Run: headless pygame with SDL's dummy video driver; simulated clock (each Clock.tick advances the game by its frame time, no real sleeping); random seed 0; keys injected as events and as key.get_pressed() state; no mouse input.
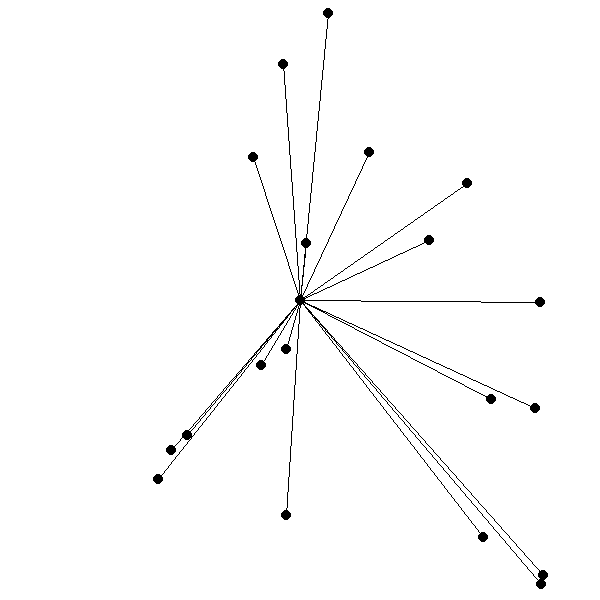
Frame 1 of 4 · flips 1–60 · no input
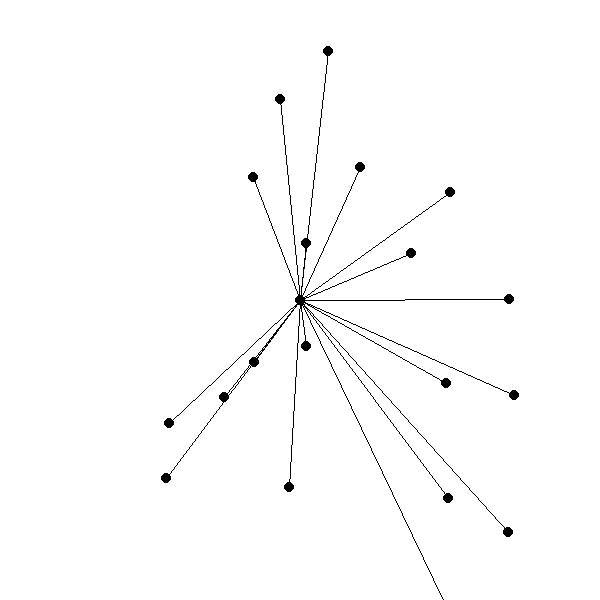
Frame 2 of 4 · flips 61–180 · tapped SPACE, RETURN · held RIGHT (→), D
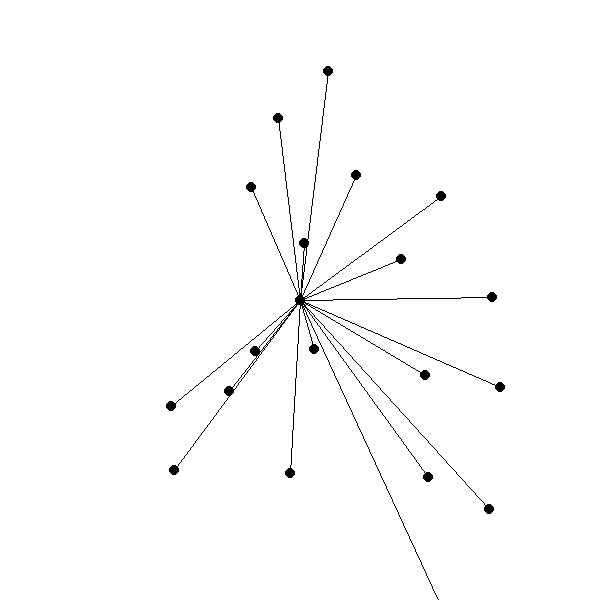
Frame 3 of 4 · flips 181–300 · held DOWN (↓), S
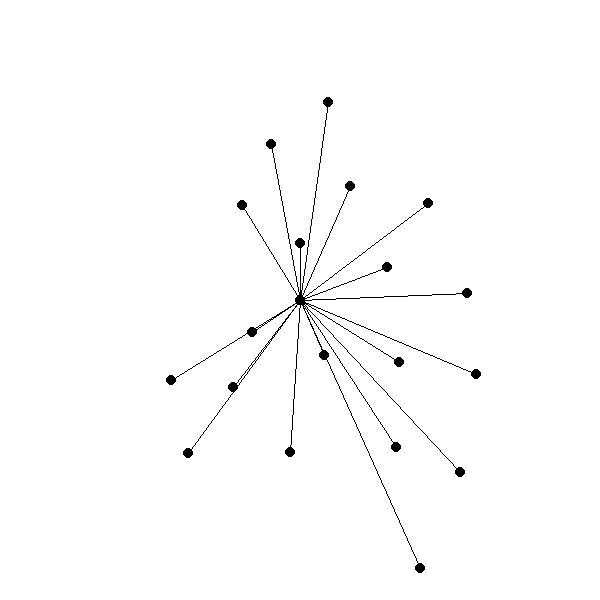
Frame 4 of 4 · flips 301–420 · held LEFT (←), A, UP (↑), W

The pygame program that drew these frames:

import pygame
import sys
import random
import math

pygame.init()
pygame.key.set_repeat(1, 1)
window = pygame.display.set_mode((600, 600))

NodeRad = 5
NodeDiam = NodeRad * 2
EConst = 200
SConst = 0.1
SLen = 5
Damp = 0.5
TimeStep = 0.8

class Graph(object):
	def __init__(self, surface):
		self.surface = surface
		self.nodes = []
		self.edges = []

		width, height = self.surface.get_width(), self.surface.get_height()

		for i in range(20):
			self.nodes.append(Node(self.surface,
				[int(random.uniform(NodeRad, width - NodeRad)),
				 int(random.uniform(NodeRad, height - NodeRad))
				]))
		self.nodes[0].pos = [self.surface.get_width() / 2,
							 self.surface.get_height() / 2]
		for n in self.nodes[1:]:
			self.edges.append(Edge(self.surface, self.nodes[0], n))

	def render(self):
		for n in self.nodes:
			n.render()

		for e in self.edges:
			e.render()

	def layout(self):
		for n in self.nodes[1:]:
			for n2 in self.nodes:
				if n != n2:
					dis = (n.pos[0] - n2.pos[0], n.pos[1] - n2.pos[1])
					numer = (NodeDiam ** 2) * EConst
					denom = ((dis[0] ** 2) + (dis[1] ** 2)) ** 1.5
					n.force[0] += numer * dis[0] / denom
					n.force[1] += numer * dis[1] / denom

			for e in self.edges:
				if n == e.src or n == e.dst:
					if n == e.src:
						a = e.src
						b = e.dst
					else:
						a = e.dst
						b = e.src

					deltadis = (a.pos[0] - b.pos[0], a.pos[1] - b.pos[1])
					distance = math.sqrt(deltadis[0] ** 2 + deltadis[1] ** 2)
					factor = -SConst * (distance - SLen) / distance

					a.force[0] += deltadis[0] * factor
					a.force[1] += deltadis[1] * factor

			n.velocity[0] = (n.velocity[0] + TimeStep * n.force[0]) * Damp
			n.velocity[1] = (n.velocity[1] + TimeStep * n.force[1]) * Damp
			n.pos[0] += int(n.velocity[0] * TimeStep)
			n.pos[1] += int(n.velocity[1] * TimeStep)
			n.force = [0, 0]

class Edge(object):
	def __init__(self, surface, src = None, dst = None):
		self.surface = surface
		self.src = src
		self.dst = dst

	def render(self):
		pygame.draw.line(self.surface, (0, 0, 0), self.src.pos, self.dst.pos)

class Node(object):
	def __init__(self, surface, pos = [0, 0]):
		self.surface = surface
		self.pos = pos
		self.force = [0, 0]
		self.velocity = [0, 0]

	def render(self):
		pygame.draw.circle(self.surface, (0, 0, 0), self.pos, NodeRad)

if __name__ == "__main__":
	clock = pygame.time.Clock()
	graph = Graph(window)
	while True:
		for e in pygame.event.get():
			if e.type == pygame.QUIT:
				sys.exit()
			if e.type == pygame.KEYDOWN:
				graph.layout()
		window.fill((255, 255, 255))
		graph.render()
		pygame.display.flip()
		clock.tick(25)
